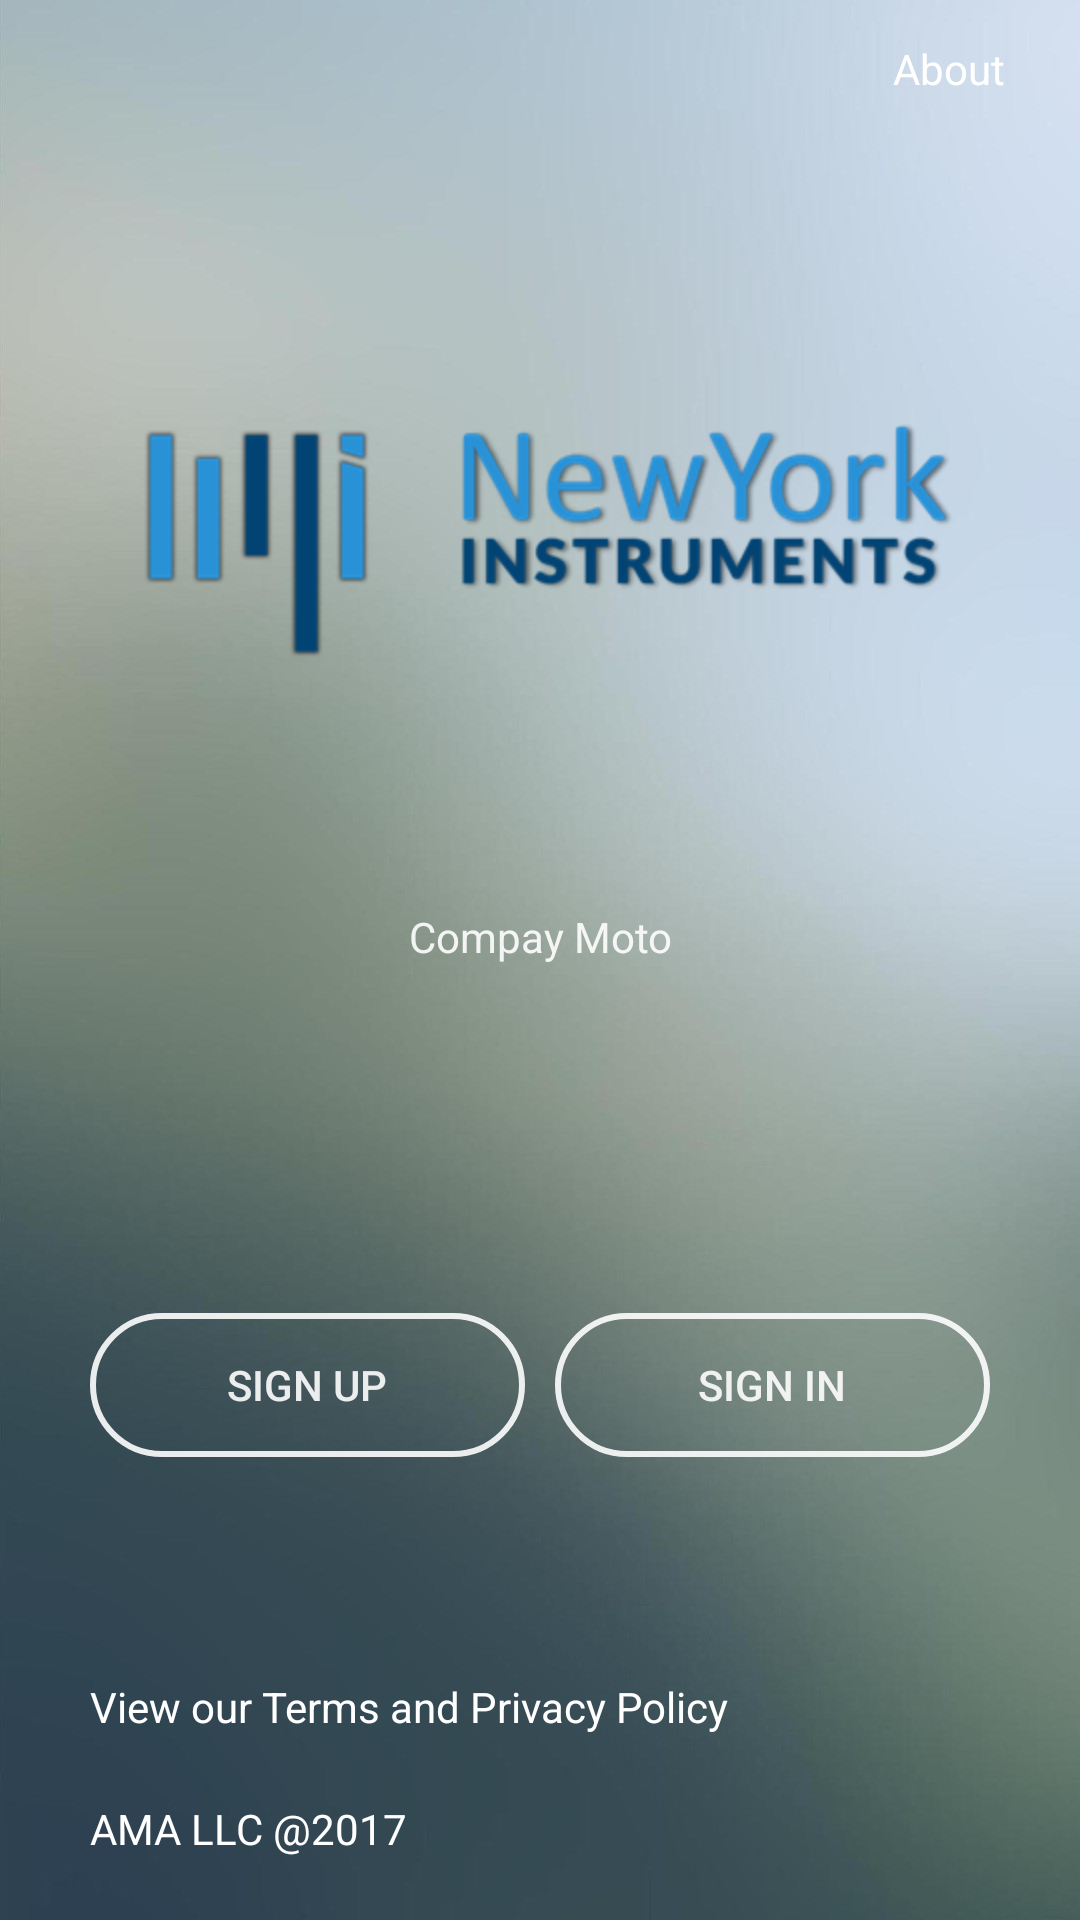

The Android layout XML behind this screen, and the referenced resources:
<!-- AndroidManifest.xml: application theme AppTheme -->
<!-- res/layout/login.xml -->
<?xml version="1.0" encoding="utf-8"?>
<LinearLayout xmlns:android="http://schemas.android.com/apk/res/android"
    xmlns:app="http://schemas.android.com/apk/res-auto"
    xmlns:tools="http://schemas.android.com/tools"
    android:layout_width="match_parent"
    android:layout_height="match_parent"
    android:layout_weight="1"
    android:background="@drawable/simple_background_nexus_5_wallpapers_hd_107"
    android:orientation="vertical"
    android:shape="rectangle">


    <LinearLayout
        android:layout_width="match_parent"
        android:layout_height="match_parent"
        android:layout_marginBottom="25dp"
        android:layout_marginLeft="25dp"
        android:layout_marginRight="25dp"
        android:layout_marginTop="5dp"
        android:layout_weight="2"
        android:gravity="bottom"
        android:orientation="vertical"
        android:paddingBottom="25dp"
        android:weightSum="1">

        <TextView
            android:id="@+id/textView_about"
            android:layout_width="wrap_content"
            android:layout_height="wrap_content"
            android:layout_gravity="top|end"
            android:layout_weight="0.48"
            android:background="@android:color/transparent"
            android:textColor="@android:color/background_light"
            android:text="@string/about"
            tools:ignore="NestedWeights" />

        <ImageView
            android:id="@+id/imageView"
            android:layout_width="match_parent"
            android:layout_height="0dp"
            android:layout_weight="0.48"
            android:contentDescription="@string/company_logo"
            app:srcCompat="@drawable/logo" />
    </LinearLayout>

    <LinearLayout
        android:layout_width="match_parent"
        android:layout_height="match_parent"
        android:layout_weight="2"
        android:alpha="0.9"
        android:gravity="bottom"
        android:orientation="vertical"
        android:paddingLeft="25dp"
        android:paddingRight="25dp"
        android:paddingTop="25dp">

        <TextView
            android:id="@+id/textView_moto"
            android:layout_width="match_parent"
            android:layout_height="51dp"
            android:layout_gravity="center"
            android:layout_weight="1"

            android:gravity="center"
            android:text="@string/compay_moto"
            android:background="@android:color/transparent"
            android:textColor="@android:color/background_light"
            tools:ignore="NestedWeights" />

        <LinearLayout
            android:layout_width="match_parent"
            android:layout_height="match_parent"
            android:layout_weight="1"
            android:gravity="top"
            android:orientation="horizontal"
            android:paddingBottom="10dp"
            android:paddingLeft="5dp"
            android:paddingRight="5dp">

            <Button
                android:id="@+id/button_sign_up"
                style="@style/Base.Widget.AppCompat.Button.Borderless"
                android:layout_width="0dp"
                android:layout_height="wrap_content"
                android:layout_gravity="center"
                android:layout_marginEnd="5dp"
                android:layout_marginTop="30dp"
                android:layout_weight="1"
                android:background="@drawable/button_style"
                android:text="@string/sign_up"
                android:textColor="@android:color/background_light"
                tools:ignore="NestedWeights" />

            <Button
                android:id="@+id/button_sign_in"
                style="@style/Widget.AppCompat.Button.Borderless"
                android:layout_width="0dp"
                android:layout_height="wrap_content"
                android:layout_gravity="center"
                android:layout_marginStart="5dp"
                android:layout_marginTop="30dp"
                android:layout_weight="1"
                android:background="@drawable/button_style"
                android:text="@string/sign_in"
                android:textColor="@android:color/background_light" />

        </LinearLayout>

    </LinearLayout>

    <LinearLayout
        android:layout_width="match_parent"
        android:layout_height="match_parent"
        android:layout_weight="3"
        android:orientation="vertical"
        android:paddingBottom="10dp"
        android:paddingStart="30dp"
        android:paddingEnd="20dp">

        <TextView
            android:id="@+id/textView_privacy"
            android:layout_width="wrap_content"
            android:layout_height="wrap_content"
            android:layout_weight="1"
            android:background="@android:color/transparent"
            android:gravity="center"
            android:text="@string/view_our_terms_and_privacy_policy"
            android:textColor="@android:color/background_light"
            tools:ignore="NestedWeights" />

        <TextView
            android:id="@+id/textView_details"
            android:layout_width="wrap_content"
            android:layout_height="wrap_content"
            android:layout_weight="1"
            android:background="@android:color/transparent"
            android:gravity="center_vertical"
            android:text="@string/ama_llc_2017"
            android:textColor="@android:color/background_light" />
    </LinearLayout>

</LinearLayout>
<!-- resources referenced by this layout -->
<resources>
  <!-- drawable button_style (drawable) -->
  <?xml version="1.0" encoding="utf-8"?>
  <shape xmlns:android="http://schemas.android.com/apk/res/android">
      android:shape="rectangle" >
      <corners
          android:radius="25dp"
          />
  
      <stroke
          android:width="2dp"
          android:color="@android:color/background_light"
          />
  
  </shape>
  <!-- drawable logo: png bitmap (drawable, 25393 bytes) -->
  <!-- drawable simple_background_nexus_5_wallpapers_hd_107: png bitmap (drawable-xhdpi, 384846 bytes) -->
  <string name="about">About</string>
  <string name="ama_llc_2017">AMA LLC @2017</string>
  <string name="company_logo">Company Logo</string>
  <string name="compay_moto">Compay Moto</string>
  <string name="sign_in">Sign In</string>
  <string name="sign_up">Sign Up</string>
  <string name="view_our_terms_and_privacy_policy">View our Terms and Privacy Policy</string>
  <style name="AppTheme" parent="Theme.AppCompat.Light.NoActionBar">
          
          <item name="colorPrimary">@color/colorPrimary</item>
          <item name="colorPrimaryDark">#7C93A4</item>
          <item name="colorAccent">@android:color/background_light</item>
      </style>
  <!-- not gathered from this repository: default colours our renderer supplied (Android Studio template values) -->
  <color name="colorPrimary">#FF6200EE</color>
</resources>
